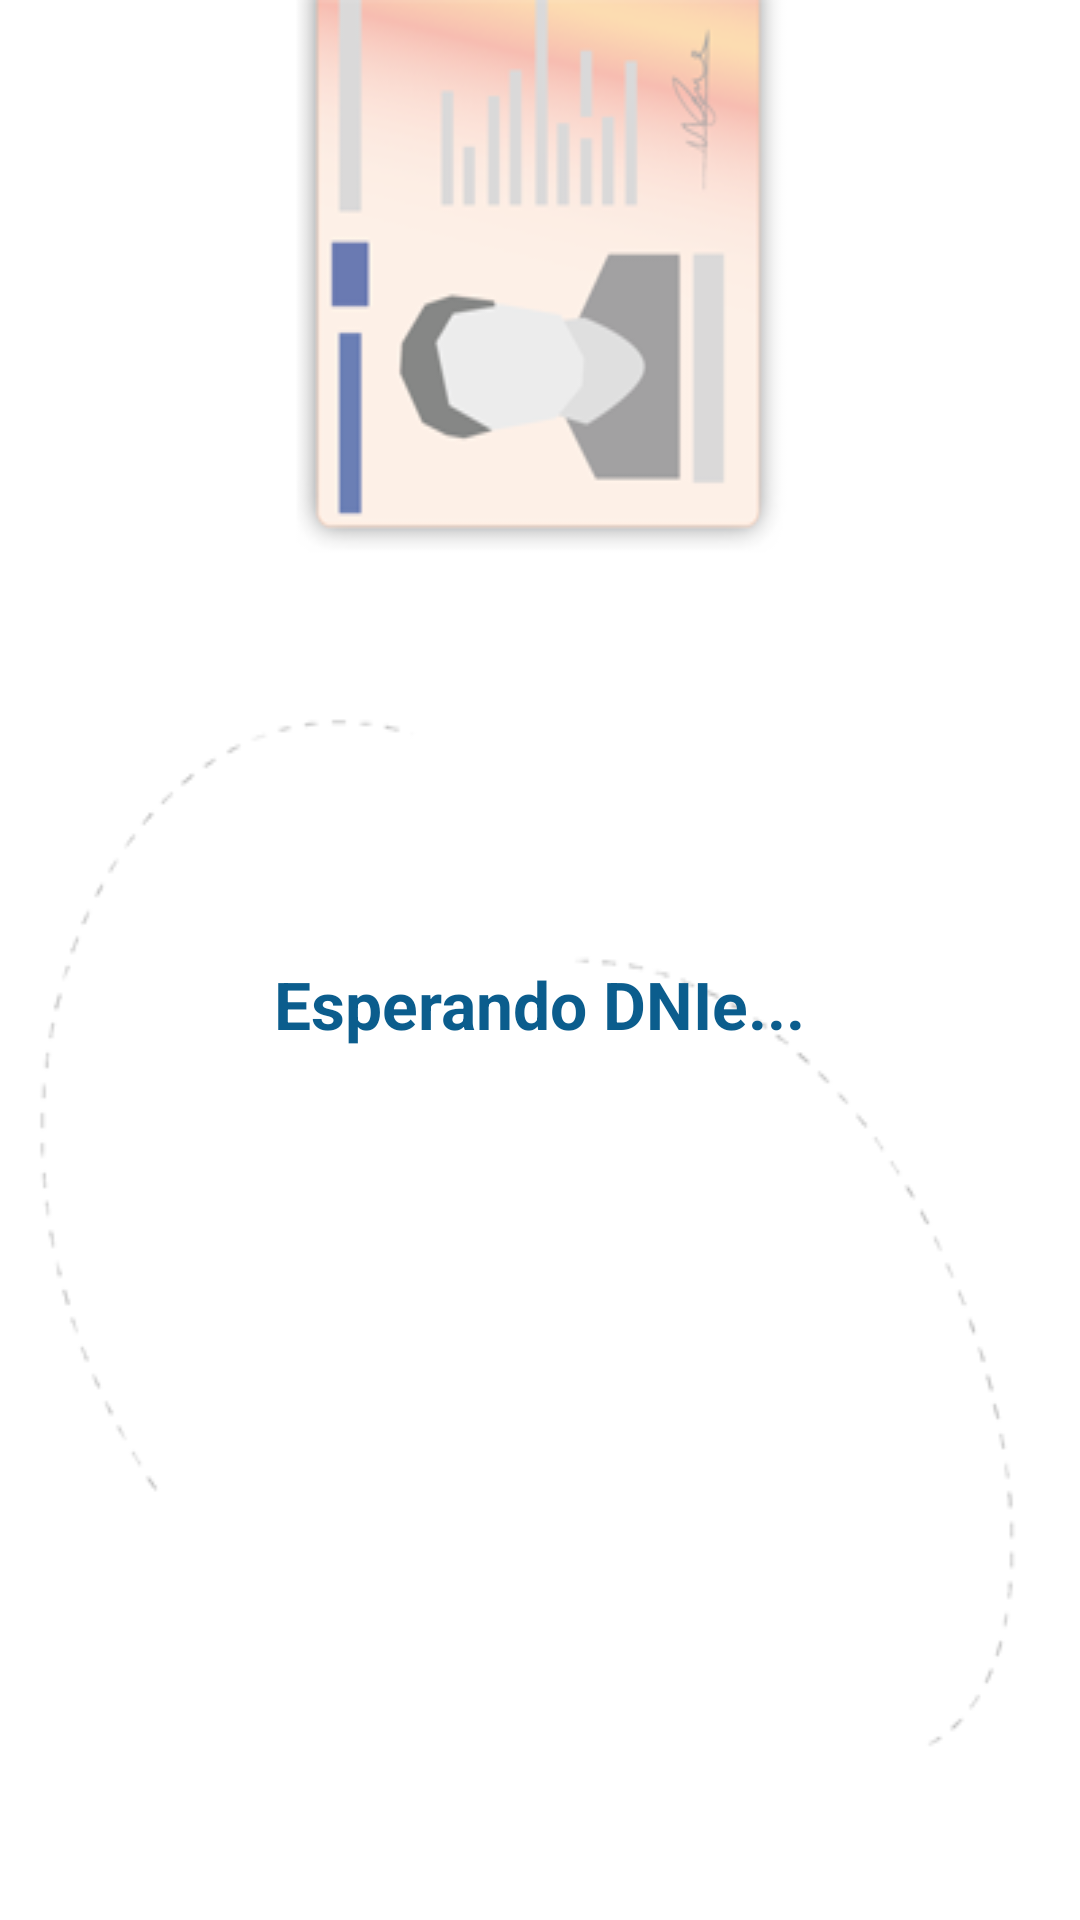

Here is an Android app screen rendered from its layout file. Give the layout XML and the strings, colors and styles it references.
<!-- AndroidManifest.xml: fallback theme Theme.MaterialComponents.DayNight.NoActionBar -->
<!-- res/layout/dnie_00.xml -->
<?xml version="1.0" encoding="utf-8"?>
<LinearLayout xmlns:android="http://schemas.android.com/apk/res/android"
    android:layout_width="fill_parent"
    android:layout_height="fill_parent"
    android:orientation="vertical">

    <ImageView
        android:contentDescription="@string/str_logo_desc"
        android:src="@drawable/banner_dgp_red"
        android:layout_width="fill_parent"
        android:layout_height="wrap_content"
        android:scaleType="centerCrop"
        android:adjustViewBounds="true" />

    <RelativeLayout
        android:id="@+id/mainLinearLayout"
        android:layout_width="fill_parent"
        android:layout_height="0dp"
        android:layout_weight="5"
        android:orientation="vertical"
        android:layout_gravity="bottom"
        android:background="@drawable/fondo_800_dnie">

        <ImageView
            android:id="@+id/resultimg"
            android:visibility="visible"
            android:adjustViewBounds="true"
            android:src="@drawable/boton_aproxdnie"
            android:contentDescription="@string/str_logo_desc"
            android:layout_gravity="center_horizontal"
            android:layout_width="150dp"
            android:layout_height="150dp"
            android:layout_marginTop="160dp"
            android:layout_centerHorizontal="true" />

        <TextView
            android:id="@+id/textoproceso"
            android:visibility="visible"
            android:layout_height="wrap_content"
            android:layout_width="wrap_content"
            android:layout_margin="10dip"
            android:layout_gravity="center"
            android:gravity="center"
            android:text="@string/op_dgtinit2"
            android:textColor="#0B5D8D"
            android:textSize="22sp"
            android:textStyle="bold"
            android:layout_below="@+id/resultimg"
            android:layout_centerHorizontal="true"/>

        <TextView
            android:id="@+id/resultinfo"
            android:visibility="invisible"
            android:layout_height="wrap_content"
            android:layout_width="wrap_content"
            android:layout_gravity="center"
            android:layout_margin="10dip"
            android:gravity="center"
            android:text=""
            android:textColor="#0A5D8D"
            android:textSize="18sp"
            android:textStyle="bold"
            android:layout_centerHorizontal="true"
            android:layout_below="@+id/textoproceso"/>

        <Button
            android:id="@+id/butVolver"
            style="?android:attr/buttonBarButtonStyle"
            android:layout_width="110dp"
            android:layout_height="110dp"
            android:background="@drawable/xmlopcion_w_volver"
            android:layout_marginBottom="60dp"
            android:layout_alignParentBottom="true"
            android:layout_alignParentStart="true"/>

        <Button
            android:id="@+id/butConfigurar"
            style="?android:attr/buttonBarButtonStyle"
            android:layout_width="120sp"
            android:layout_height="120sp"
            android:background="@drawable/xmlopcion_w_config"
            android:layout_marginRight="40dp"
            android:layout_alignParentBottom="true"
            android:layout_alignParentEnd="true" />
    </RelativeLayout>
</LinearLayout>
<!-- resources referenced by this layout -->
<resources>
  <!-- drawable fondo_800_dnie: png bitmap (drawable, 27093 bytes) -->
  <!-- drawable xmlopcion_w_config (drawable) -->
  <?xml version="1.0" encoding="utf-8"?>
  <selector xmlns:android="http://schemas.android.com/apk/res/android">
      <item android:drawable="@drawable/btn_w_config_pulsado"
            android:state_pressed="true" />
      <item android:drawable="@drawable/btn_w_config"
            android:state_focused="true" />
      <item android:drawable="@drawable/btn_w_config" />
  </selector>
  <!-- drawable xmlopcion_w_volver (drawable) -->
  <?xml version="1.0" encoding="utf-8"?>
  <selector xmlns:android="http://schemas.android.com/apk/res/android">
      <item android:drawable="@drawable/btn_w_volver_pulsado"
            android:state_pressed="true" />
      <item android:drawable="@drawable/btn_w_volver"
            android:state_focused="true" />
      <item android:drawable="@drawable/btn_w_volver" />
  </selector>
  <string name="op_dgtinit2">Esperando DNIe...</string>
  <string name="str_logo_desc">DNI electrónico</string>
  <!-- drawable btn_w_config_pulsado: png bitmap (drawable, 75136 bytes) -->
  <!-- drawable btn_w_config: png bitmap (drawable, 17612 bytes) -->
  <!-- drawable btn_w_volver_pulsado: png bitmap (drawable, 56727 bytes) -->
  <!-- drawable btn_w_volver: png bitmap (drawable, 15674 bytes) -->
</resources>
